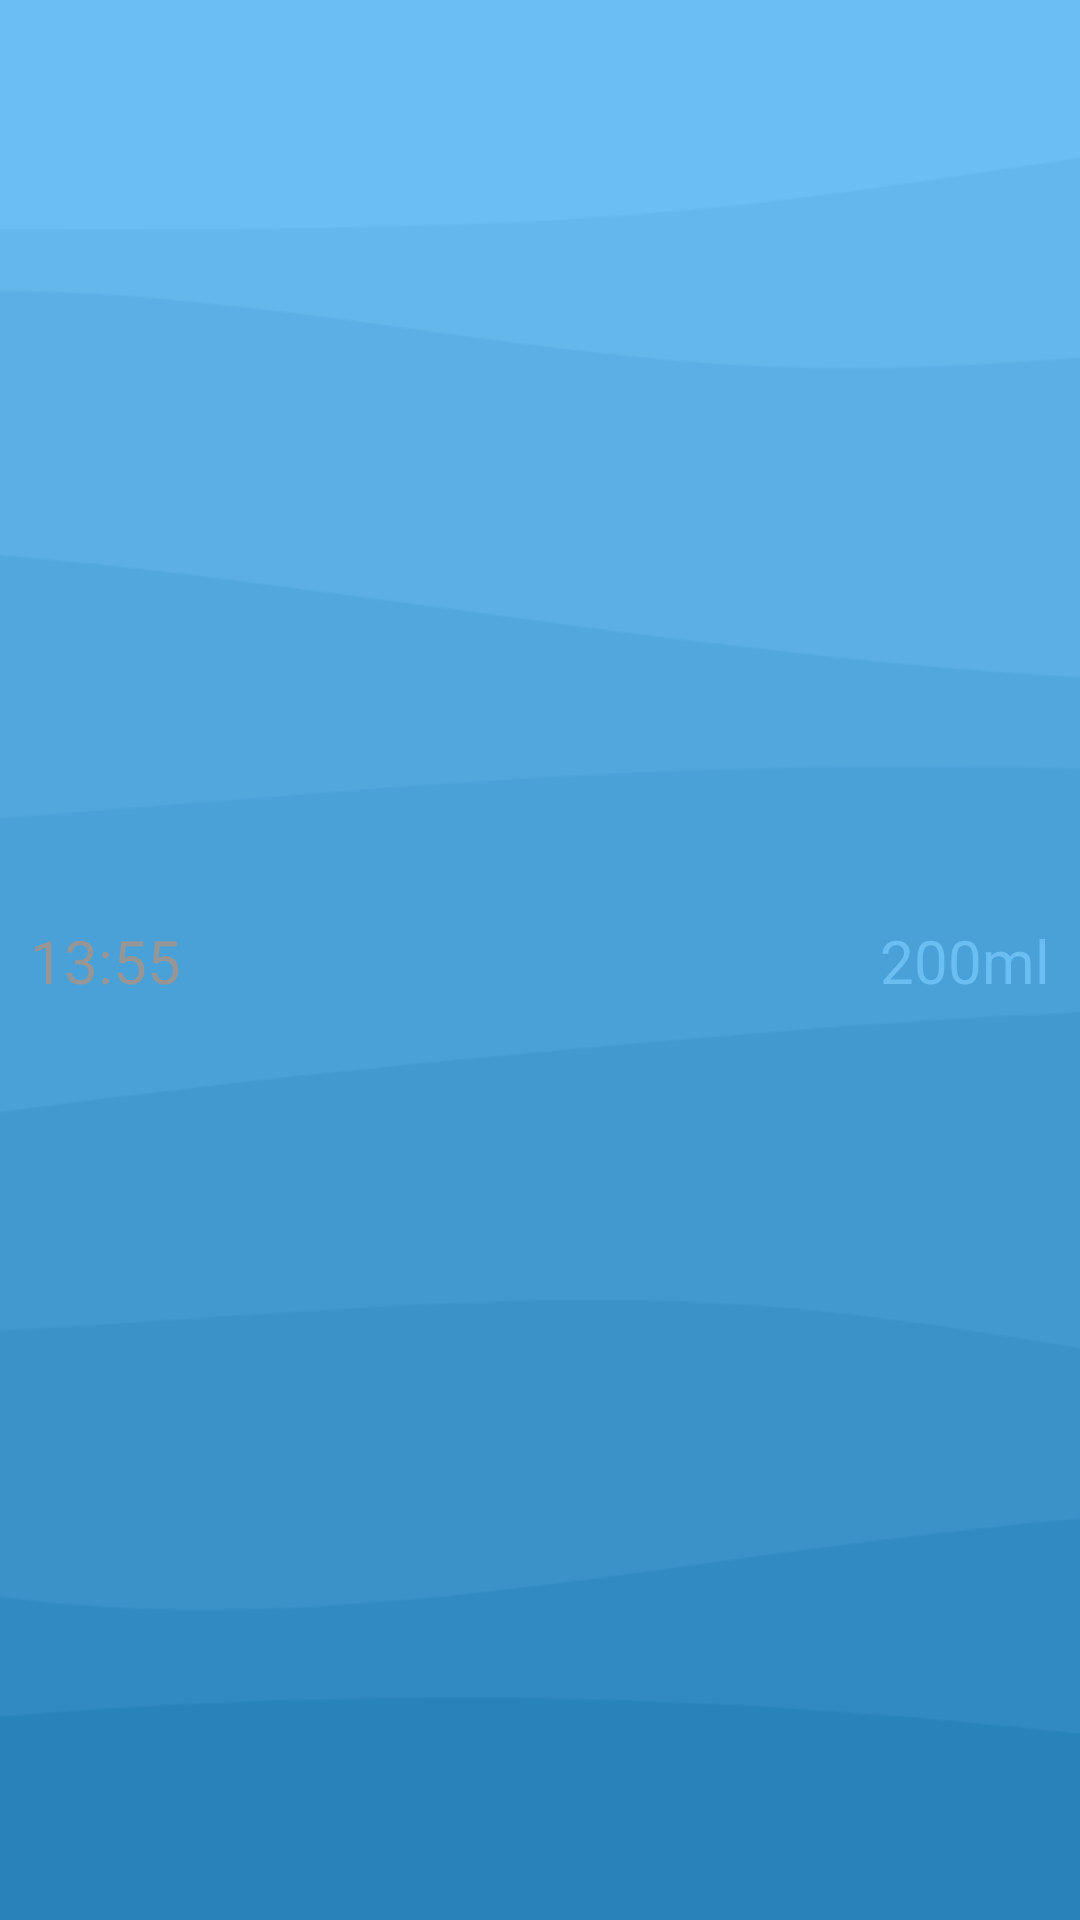

Write the Android layout XML for this screen, with the resource values it uses.
<!-- AndroidManifest.xml: application theme Theme.MidExam -->
<!-- res/layout/water.xml -->
<?xml version="1.0" encoding="utf-8"?>
<androidx.constraintlayout.widget.ConstraintLayout xmlns:android="http://schemas.android.com/apk/res/android"
    xmlns:app="http://schemas.android.com/apk/res-auto"
    android:layout_width="match_parent"
    android:layout_height="35dp"
    android:background="@color/transparent">

    <TextView
        android:id="@+id/drink_time"
        android:layout_width="wrap_content"
        android:layout_height="wrap_content"
        android:layout_marginStart="10dp"
        android:text="13:55"
        android:textColor="@color/text_grey"
        android:textSize="20sp"
        app:layout_constraintBottom_toBottomOf="parent"
        app:layout_constraintStart_toStartOf="parent"
        app:layout_constraintTop_toTopOf="parent" />

    <TextView
        android:id="@+id/drink_value"
        android:layout_width="wrap_content"
        android:layout_height="wrap_content"
        android:layout_marginEnd="10dp"
        android:text="200ml"
        android:textColor="@color/shallow_blue"
        android:textSize="20sp"
        app:layout_constraintBottom_toBottomOf="parent"
        app:layout_constraintEnd_toEndOf="parent"
        app:layout_constraintTop_toTopOf="parent" />

</androidx.constraintlayout.widget.ConstraintLayout>
<!-- resources referenced by this layout -->
<resources>
  <color name="shallow_blue">#6bbef2</color>
  <color name="text_grey">#969696</color>
  <color name="transparent">#00000000</color>
  <style name="Theme.MidExam" parent="Base.Theme.MidExam">
          <item name="colorPrimary">@color/blue</item>
          
          <item name="android:windowBackground">@drawable/wave_vertical</item>
      </style>
  <style name="Base.Theme.MidExam" parent="Theme.Material3.DynamicColors.DayNight.NoActionBar">
  
      </style>
  <color name="blue">#2983bb</color>
  <!-- drawable wave_vertical: png bitmap (drawable, 8516 bytes) -->
</resources>
